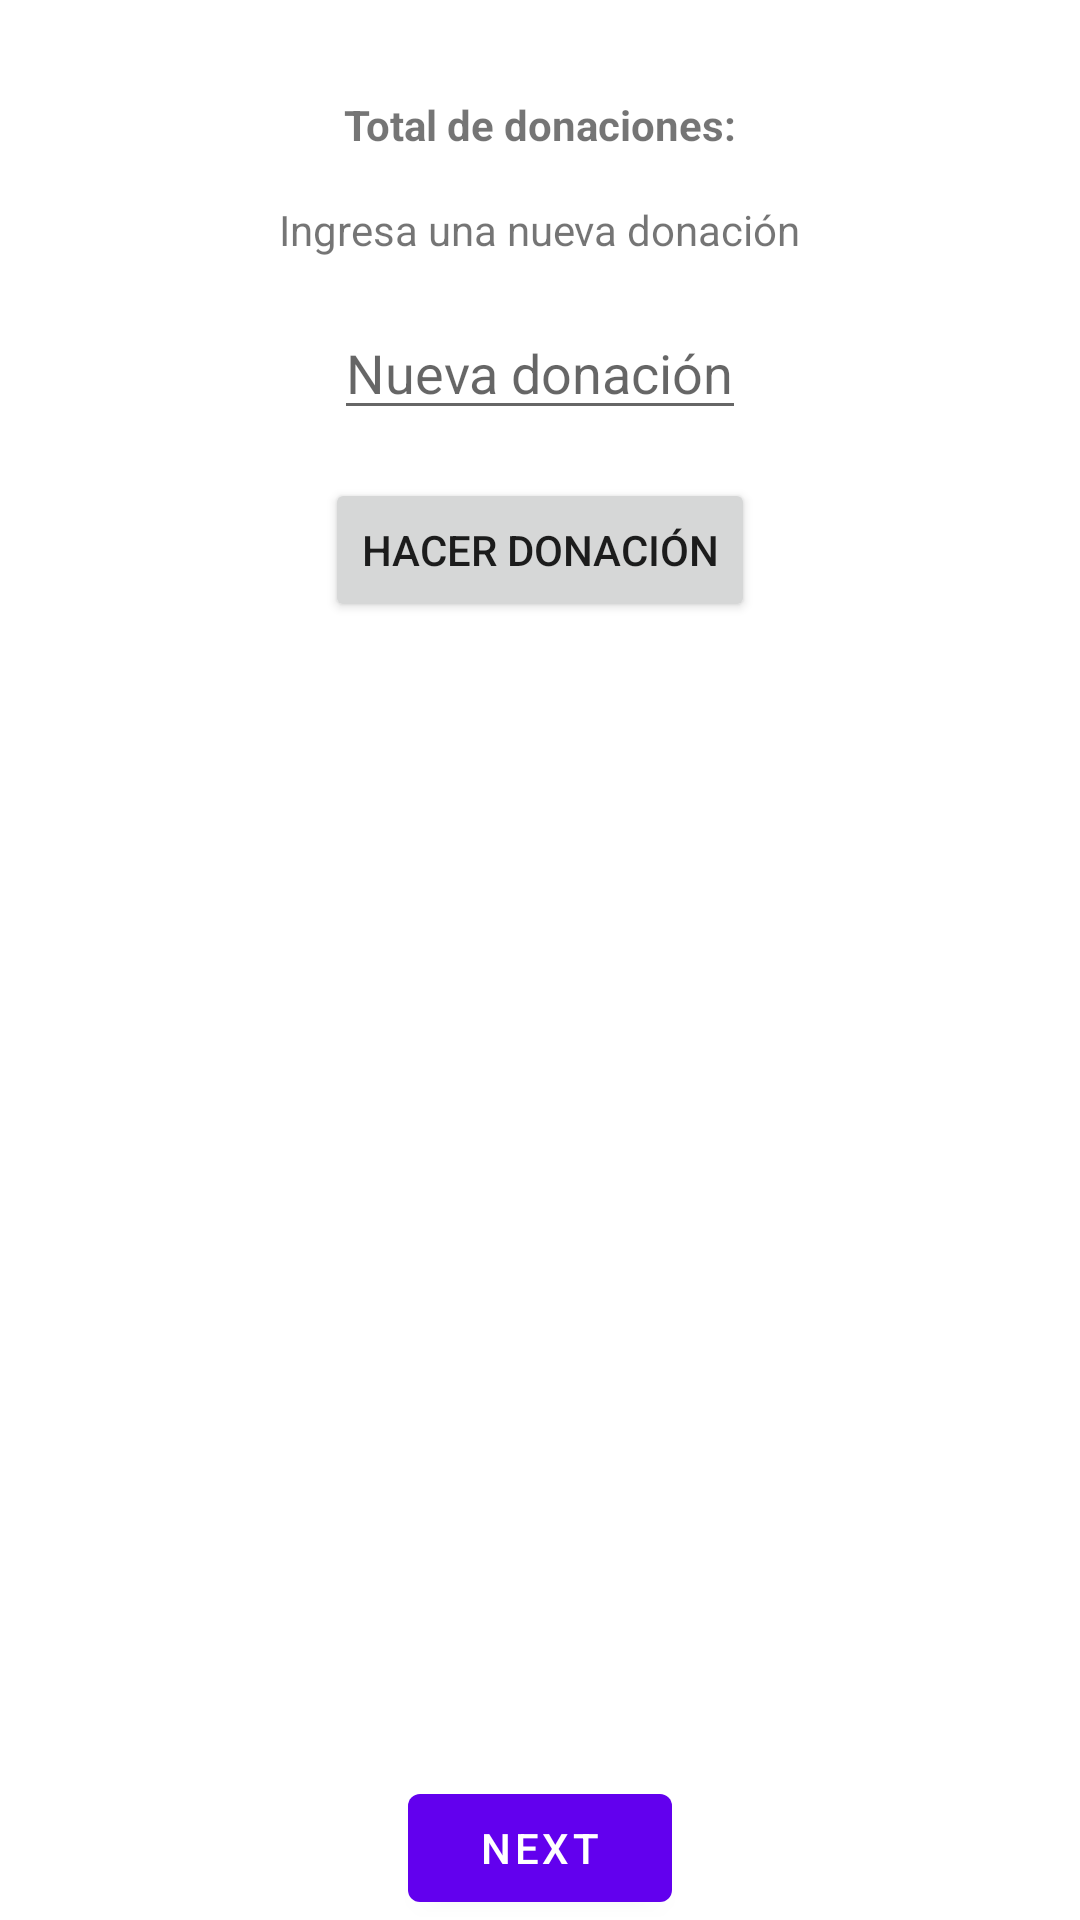

Reconstruct the res/layout file that produces this screen, plus the resources it refers to.
<!-- AndroidManifest.xml: application theme Theme.MVPEjemplo -->
<!-- res/layout/fragment_first.xml -->
<?xml version="1.0" encoding="utf-8"?>
<androidx.constraintlayout.widget.ConstraintLayout xmlns:android="http://schemas.android.com/apk/res/android"
    xmlns:app="http://schemas.android.com/apk/res-auto"
    xmlns:tools="http://schemas.android.com/tools"
    android:layout_width="match_parent"
    android:layout_height="match_parent"
    tools:context=".view.FirstFragment">

    <androidx.appcompat.widget.AppCompatTextView
        android:id="@+id/tv_title"
        android:layout_width="wrap_content"
        android:layout_height="wrap_content"
        android:layout_marginTop="32dp"
        android:text="@string/total_de_donaciones"
        android:textStyle="bold"
        app:layout_constraintEnd_toEndOf="parent"
        app:layout_constraintStart_toStartOf="parent"
        app:layout_constraintTop_toTopOf="parent" />

    <androidx.appcompat.widget.AppCompatTextView
        android:id="@+id/tv_total_donaciones"
        android:layout_width="wrap_content"
        android:layout_height="wrap_content"
        android:layout_marginStart="8dp"
        android:layout_marginTop="32dp"
        android:textStyle="bold"
        app:layout_constraintStart_toEndOf="@+id/tv_title"
        app:layout_constraintTop_toTopOf="parent"
        tools:text="33"/>


    <androidx.appcompat.widget.AppCompatTextView
        android:id="@+id/tv_ingresar_donacion"
        android:layout_width="wrap_content"
        android:layout_height="wrap_content"
        android:text="@string/ingresa_donacion"
        android:layout_marginTop="16dp"
        app:layout_constraintEnd_toEndOf="parent"
        app:layout_constraintStart_toStartOf="parent"
        app:layout_constraintTop_toBottomOf="@+id/tv_title" />

    <androidx.appcompat.widget.AppCompatEditText
        android:id="@+id/et_donacion"
        android:layout_width="wrap_content"
        android:layout_height="wrap_content"
        android:hint="@string/nueva_donacion"
        android:inputType="number"
        android:layout_marginTop="16dp"
        app:layout_constraintEnd_toEndOf="parent"
        app:layout_constraintStart_toStartOf="parent"
        app:layout_constraintTop_toBottomOf="@+id/tv_ingresar_donacion" />

    <androidx.appcompat.widget.AppCompatButton
        android:id="@+id/btn_nueva_donacion"
        android:layout_width="wrap_content"
        android:layout_height="wrap_content"
        android:layout_marginTop="16dp"
        android:text="@string/hacer_donacion"
        app:layout_constraintEnd_toEndOf="parent"
        app:layout_constraintStart_toStartOf="parent"
        app:layout_constraintTop_toBottomOf="@+id/et_donacion"/>

    <Button
        android:id="@+id/button_first"
        android:layout_width="wrap_content"
        android:layout_height="wrap_content"
        android:text="@string/next"
        app:layout_constraintBottom_toBottomOf="parent"
        app:layout_constraintEnd_toEndOf="parent"
        app:layout_constraintStart_toStartOf="parent" />
</androidx.constraintlayout.widget.ConstraintLayout>
<!-- resources referenced by this layout -->
<resources>
  <string name="hacer_donacion">Hacer donación</string>
  <string name="ingresa_donacion">Ingresa una nueva donación</string>
  <string name="next">Next</string>
  <string name="nueva_donacion">Nueva donación</string>
  <string name="total_de_donaciones">Total de donaciones:</string>
  <style name="Theme.MVPEjemplo" parent="Theme.MaterialComponents.DayNight.DarkActionBar">
          
          <item name="colorPrimary">@color/purple_500</item>
          <item name="colorPrimaryVariant">@color/purple_700</item>
          <item name="colorOnPrimary">@color/white</item>
          
          <item name="colorSecondary">@color/teal_200</item>
          <item name="colorSecondaryVariant">@color/teal_700</item>
          <item name="colorOnSecondary">@color/black</item>
          
          <item name="android:statusBarColor" tools:targetApi="l">?attr/colorPrimaryVariant</item>
          
      </style>
  <!-- not gathered from this repository: default colours our renderer supplied (Android Studio template values) -->
  <color name="purple_500">#FF6200EE</color>
  <color name="purple_700">#FF3700B3</color>
  <color name="teal_200">#FF03DAC5</color>
  <color name="teal_700">#FF018786</color>
  <color name="black">#FF000000</color>
  <color name="white">#FFFFFFFF</color>
</resources>
